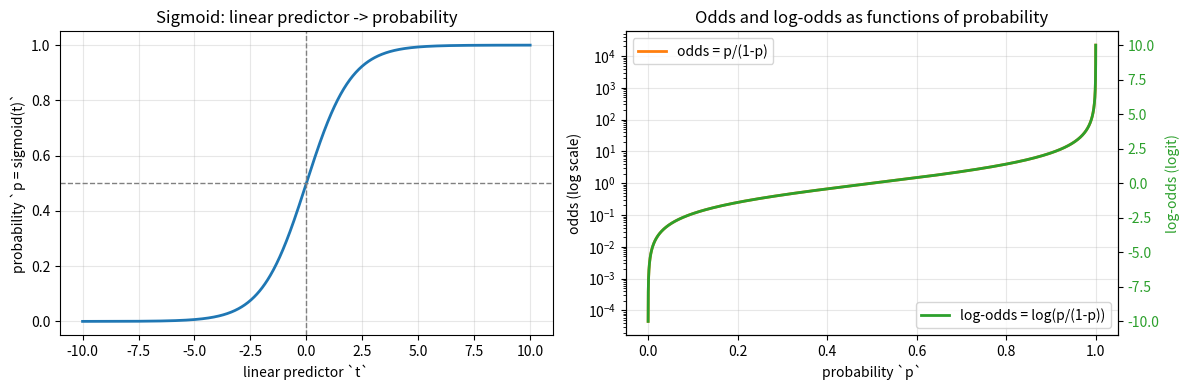
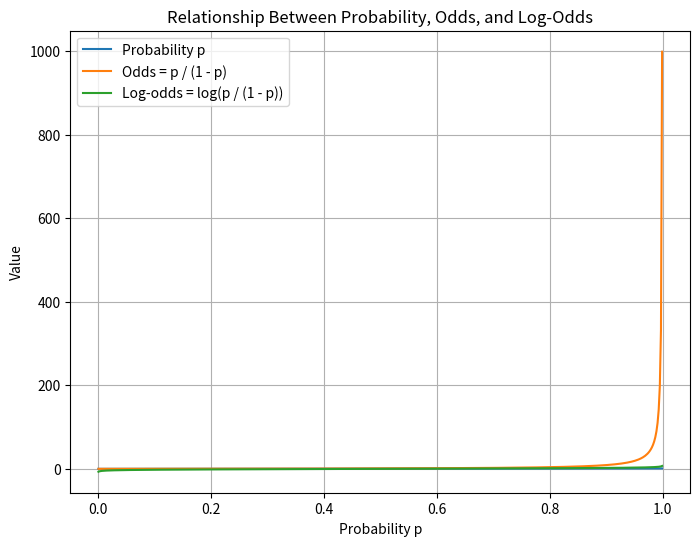
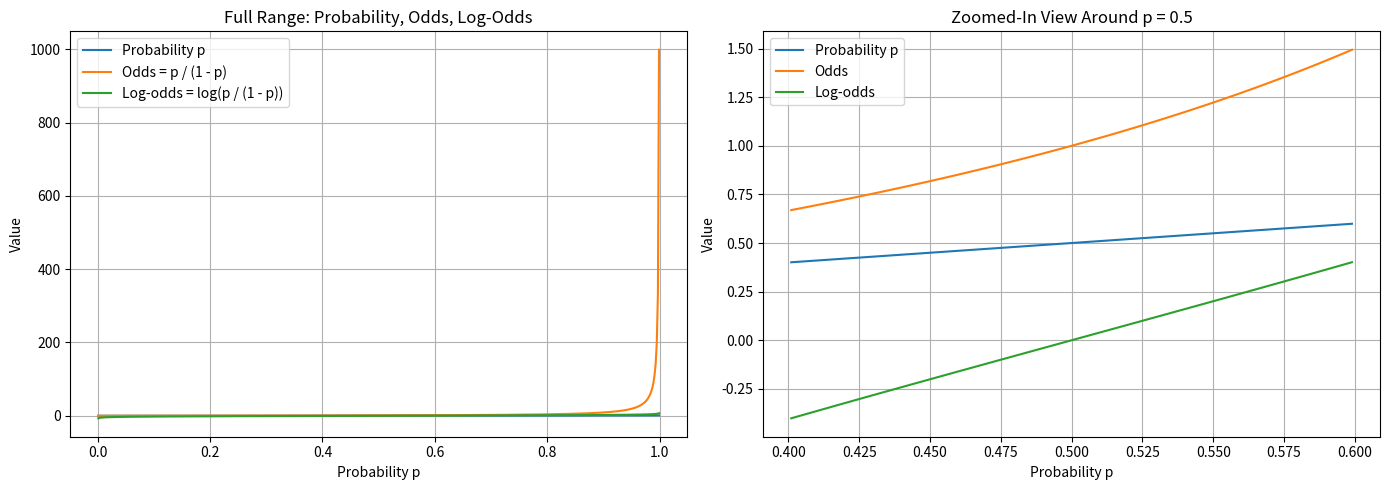

Here is the Python script that generated these plots, in order:
# python
import numpy as np
import matplotlib.pyplot as plt

def sigmoid(t):
    return 1 / (1 + np.exp(-t))

# linear predictor range
t = np.linspace(-10, 10, 1000)
p = sigmoid(t)

# avoid p exactly 0 or 1 for odds computation
p_safe = np.clip(p, 1e-6, 1 - 1e-6)
odds = p_safe / (1 - p_safe)
log_odds = np.log(odds)

fig, axes = plt.subplots(1, 2, figsize=(12, 4))

# Left: probability vs linear predictor
ax = axes[0]
ax.plot(t, p, color='tab:blue', lw=2)
ax.axvline(0, color='gray', lw=1, ls='--')
ax.axhline(0.5, color='gray', lw=1, ls='--')
ax.set_xlabel('linear predictor `t`')
ax.set_ylabel('probability `p = sigmoid(t)`')
ax.set_title('Sigmoid: linear predictor -> probability')
ax.grid(alpha=0.3)

# Right: odds and log-odds vs probability
ax = axes[1]
# plot odds on a log scale to show huge dynamic range
ax.plot(p, odds, color='tab:orange', lw=2, label='odds = p/(1-p)')
ax.set_yscale('log')
ax.set_xlabel('probability `p`')
ax.set_ylabel('odds (log scale)')
ax.set_title('Odds and log-odds as functions of probability')
ax.grid(alpha=0.3)

# overlay log-odds on a secondary axis (linear scale)
ax2 = ax.twinx()
ax2.plot(p, log_odds, color='tab:green', lw=2, label='log-odds = log(p/(1-p))')
ax2.set_ylabel('log-odds (logit)', color='tab:green')
ax2.tick_params(axis='y', labelcolor='tab:green')

# legends
ax.legend(loc='upper left')
ax2.legend(loc='lower right')

plt.tight_layout()
plt.show()

import numpy as np
import matplotlib.pyplot as plt

# Generate probability values between 0 and 1
p = np.linspace(0.001, 0.999, 500)

# Compute odds and log-odds
odds = p / (1 - p)
log_odds = np.log(odds)

# Plot
plt.figure(figsize=(8, 6))
plt.plot(p, p, label="Probability p")
plt.plot(p, odds, label="Odds = p / (1 - p)")
plt.plot(p, log_odds, label="Log-odds = log(p / (1 - p))")

plt.xlabel("Probability p")
plt.ylabel("Value")
plt.title("Relationship Between Probability, Odds, and Log-Odds")
plt.legend()
plt.grid(True)

plt.show()


import numpy as np
import matplotlib.pyplot as plt

# Generate probability values
p = np.linspace(0.001, 0.999, 500)

# Compute odds and log-odds
odds = p / (1 - p)
log_odds = np.log(odds)

# Create side-by-side plots
fig, axes = plt.subplots(1, 2, figsize=(14, 5))

# --- Full range plot ---
axes[0].plot(p, p, label="Probability p")
axes[0].plot(p, odds, label="Odds = p / (1 - p)")
axes[0].plot(p, log_odds, label="Log-odds = log(p / (1 - p))")

axes[0].set_title("Full Range: Probability, Odds, Log-Odds")
axes[0].set_xlabel("Probability p")
axes[0].set_ylabel("Value")
axes[0].legend()
axes[0].grid(True)

# --- Zoomed-in plot around p = 0.5 ---
zoom_min, zoom_max = 0.4, 0.6
mask = (p >= zoom_min) & (p <= zoom_max)

axes[1].plot(p[mask], p[mask], label="Probability p")
axes[1].plot(p[mask], odds[mask], label="Odds")
axes[1].plot(p[mask], log_odds[mask], label="Log-odds")

axes[1].set_title("Zoomed-In View Around p = 0.5")
axes[1].set_xlabel("Probability p")
axes[1].set_ylabel("Value")
axes[1].legend()
axes[1].grid(True)

plt.tight_layout()
plt.show()
